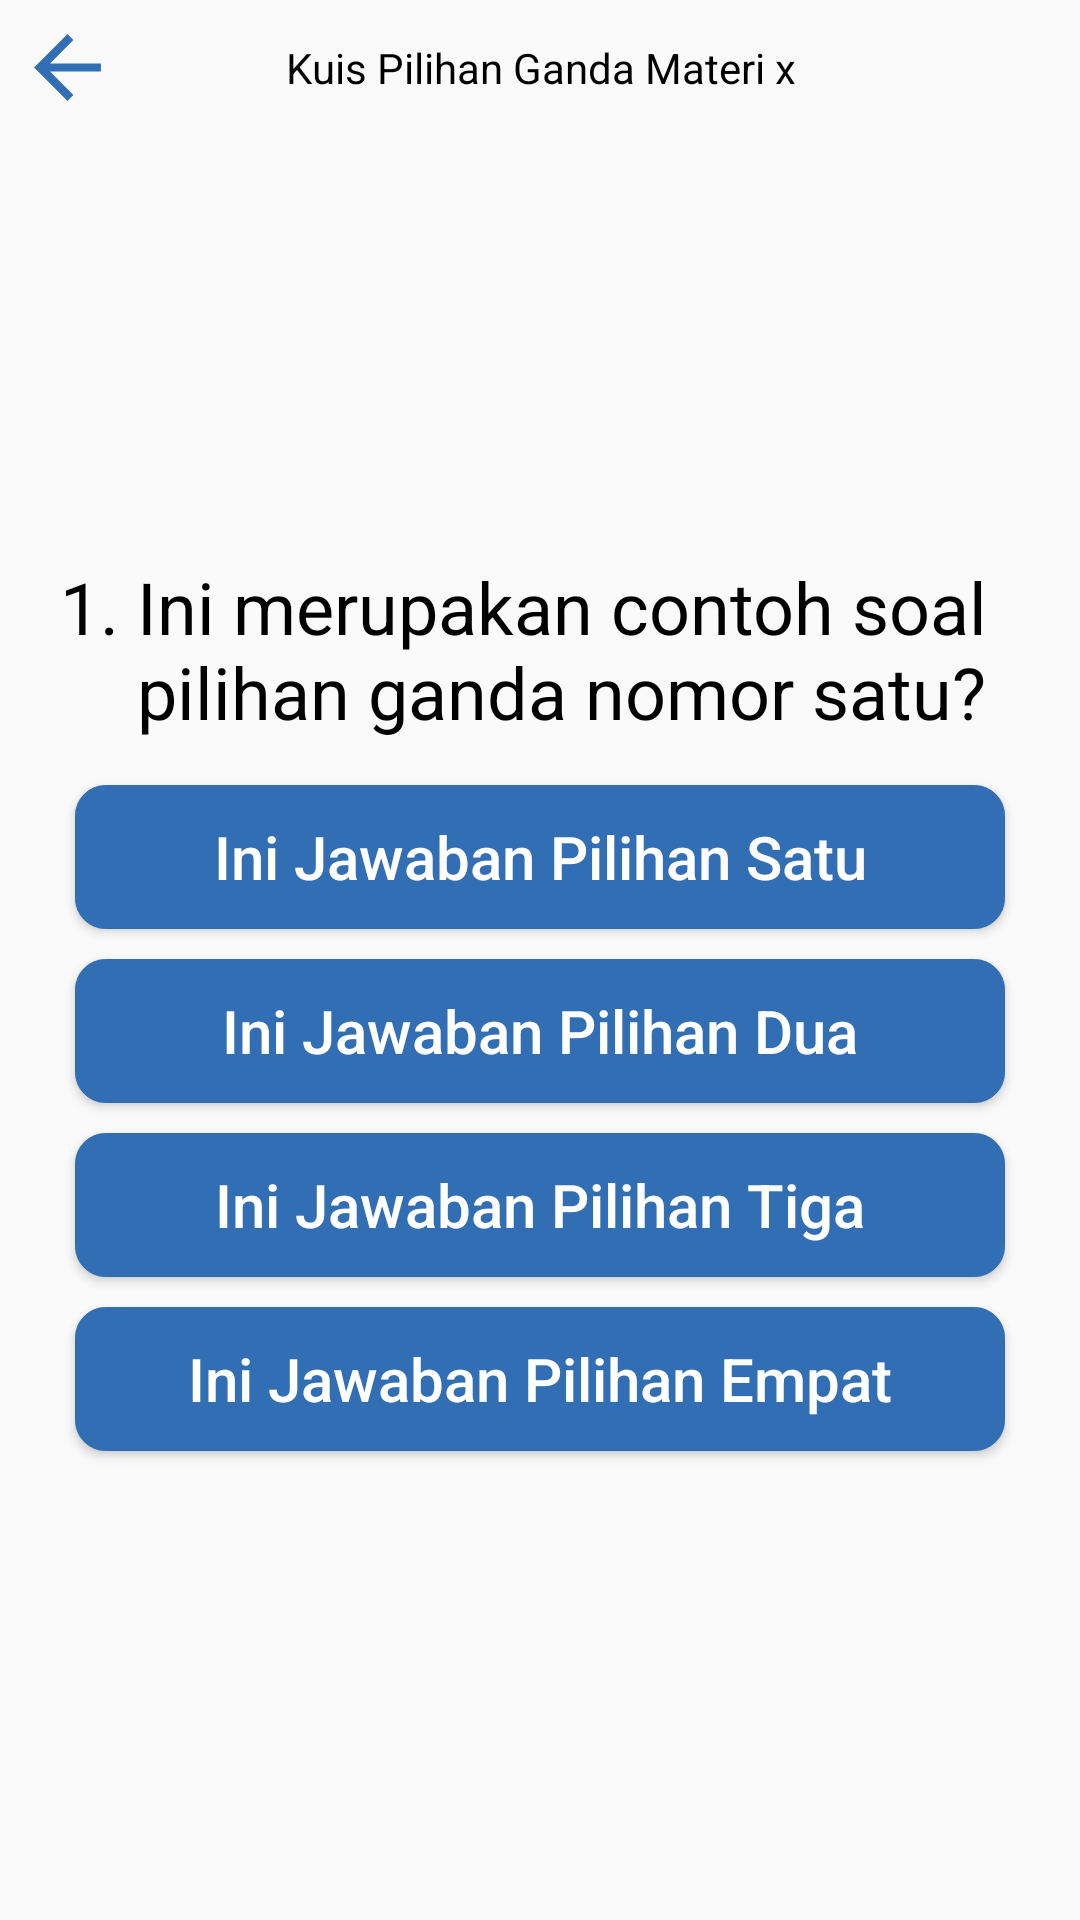

Layout XML and referenced resources for this Android screen:
<!-- AndroidManifest.xml: application theme Theme.BIMQ -->
<!-- res/layout/activity_isi_soal_pilihan_ganda.xml -->
<?xml version="1.0" encoding="utf-8"?>
<LinearLayout xmlns:android="http://schemas.android.com/apk/res/android"
    xmlns:app="http://schemas.android.com/apk/res-auto"
    xmlns:tools="http://schemas.android.com/tools"
    android:layout_width="match_parent"
    android:layout_height="match_parent"
    android:orientation="vertical"
    tools:context=".IsiSoalPilihanGandaActivity">

    <LinearLayout
        android:layout_width="match_parent"
        android:layout_height="wrap_content"
        android:layout_marginTop="10dp"
        android:orientation="horizontal">

        <ImageButton
            android:id="@+id/KPGButtonBack"
            android:layout_width="wrap_content"
            android:layout_height="wrap_content"
            android:layout_gravity="start|center_vertical"
            android:layout_marginStart="10dp"
            android:background="#00000000"
            android:text="Button"
            app:srcCompat="@drawable/ic_arrow_back" />

        <TextView
            android:id="@+id/KPGTextViewJudul"
            android:layout_width="wrap_content"
            android:layout_height="wrap_content"
            android:layout_gravity="center"
            android:layout_weight="1"
            android:gravity="center"
            android:text="Kuis Pilihan Ganda Materi x"
            android:textColor="#000000"/>

        <ImageButton
            android:layout_width="wrap_content"
            android:layout_height="wrap_content"
            android:layout_marginEnd="10dp"
            android:background="#00000000"
            android:visibility="invisible"
            app:srcCompat="@drawable/ic_arrow_back" />
    </LinearLayout>

    <LinearLayout
        android:layout_width="match_parent"
        android:layout_height="match_parent"
        android:orientation="vertical"
        android:gravity="center"
        android:layout_margin="20dp">
        <LinearLayout
            android:layout_width="wrap_content"
            android:layout_height="wrap_content"
            android:orientation="horizontal"
            android:layout_marginBottom="10dp"
            >
        <TextView
            android:id="@+id/KPGTextViewNomorSoal"
            android:layout_width="wrap_content"
            android:layout_height="wrap_content"
            android:gravity="start"
            android:text="1. "
            android:textColor="#000000"
            android:textSize="24sp" />
        <TextView
            android:id="@+id/KPGTextViewSoal"
            android:layout_width="wrap_content"
            android:layout_height="wrap_content"
            android:gravity="start"
            android:text="Ini merupakan contoh soal pilihan ganda nomor satu?"
            android:textColor="#000000"
            android:textSize="24sp" />
        </LinearLayout>

        <Button
            android:id="@+id/KPGButtonPilihanSatu"
            android:layout_width="match_parent"
            android:layout_height="wrap_content"
            android:layout_margin="5dp"
            android:background="@drawable/bg_roundedcorner_blue"
            android:text="Ini Jawaban Pilihan Satu"
            android:textAllCaps="false"
            android:textColor="#FFFFFF"
            android:textSize="20sp" />
        <Button
            android:id="@+id/KPGButtonPilihanDua"
            android:layout_width="match_parent"
            android:layout_height="wrap_content"
            android:layout_margin="5dp"
            android:background="@drawable/bg_roundedcorner_blue"
            android:text="Ini Jawaban Pilihan Dua"
            android:textAllCaps="false"
            android:textColor="#FFFFFF"
            android:textSize="20sp" />
        <Button
            android:id="@+id/KPGButtonPilihanTiga"
            android:layout_width="match_parent"
            android:layout_height="wrap_content"
            android:layout_margin="5dp"
            android:background="@drawable/bg_roundedcorner_blue"
            android:text="Ini Jawaban Pilihan Tiga"
            android:textAllCaps="false"
            android:textColor="#FFFFFF"
            android:textSize="20sp" />
        <Button
            android:id="@+id/KPGButtonPilihanEmpat"
            android:layout_width="match_parent"
            android:layout_height="wrap_content"
            android:layout_margin="5dp"
            android:background="@drawable/bg_roundedcorner_blue"
            android:text="Ini Jawaban Pilihan Empat"
            android:textAllCaps="false"
            android:textColor="#FFFFFF"
            android:textSize="20sp" />
    </LinearLayout>

</LinearLayout>
<!-- resources referenced by this layout -->
<resources>
  <!-- drawable bg_roundedcorner_blue (drawable) -->
  <?xml version="1.0" encoding="utf-8"?>
  <shape xmlns:android="http://schemas.android.com/apk/res/android"
      android:shape="rectangle"
      android:padding="10dp"
      android:elevation="25dp">
  
      <stroke
          android:width="0.3dp"
          android:color="@color/biru_figma"/>
  
      <solid
          android:color="@color/biru_figma"/>
  
      <corners
          android:bottomRightRadius="10dp"
          android:bottomLeftRadius="10dp"
          android:topLeftRadius="10dp"
          android:topRightRadius="10dp"/>
  </shape>
  <!-- drawable ic_arrow_back (drawable) -->
  <vector xmlns:android="http://schemas.android.com/apk/res/android"
      android:width="25dp"
      android:height="25dp"
      android:viewportWidth="18"
      android:viewportHeight="18">
    <path
        android:pathData="M17.0156,8.0156V9.9844H4.8281L10.4062,15.6094L9,17.0156L0.9844,9L9,0.9844L10.4062,2.3906L4.8281,8.0156H17.0156Z"
        android:fillColor="@color/biru_figma"/>
  </vector>
  <style name="Theme.BIMQ" parent="Theme.AppCompat.Light.NoActionBar">
          
          <item name="colorPrimary">@color/purple_500</item>
          <item name="colorPrimaryVariant">@color/purple_700</item>
          <item name="colorOnPrimary">@color/white</item>
          
          <item name="colorSecondary">@color/teal_200</item>
          <item name="colorSecondaryVariant">@color/teal_700</item>
          <item name="colorOnSecondary">@color/black</item>
          
          <item name="android:statusBarColor" tools:targetApi="l">?attr/colorPrimaryVariant</item>
          
          
          <item name="android:windowAnimationStyle">@null</item>
      </style>
  <color name="biru_figma">#316EB4</color>
  <color name="purple_500">#FF6200EE</color>
  <color name="purple_700">#FF3700B3</color>
  <color name="white">#FFFFFFFF</color>
  <color name="teal_200">#FF03DAC5</color>
  <color name="teal_700">#FF018786</color>
  <color name="black">#FF000000</color>
</resources>
